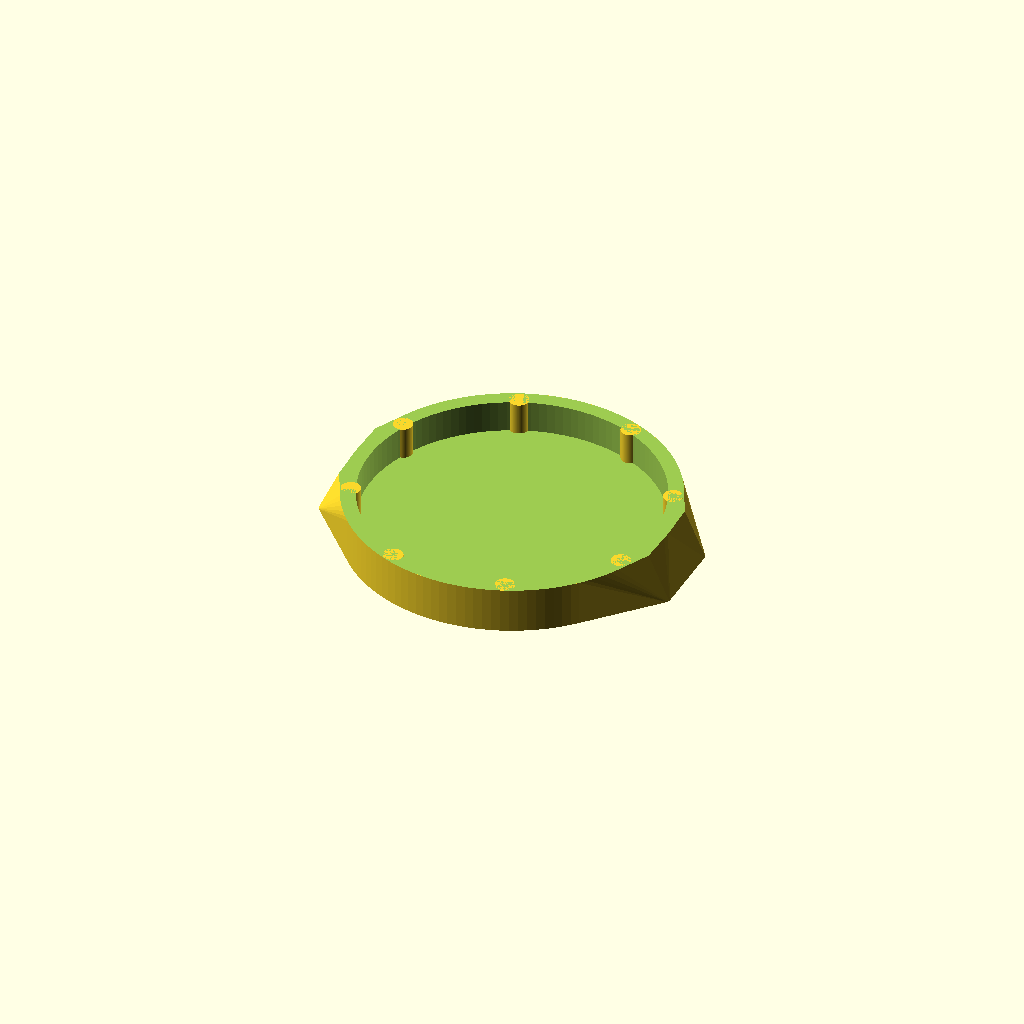
Cell 1: the model at its default parameters.
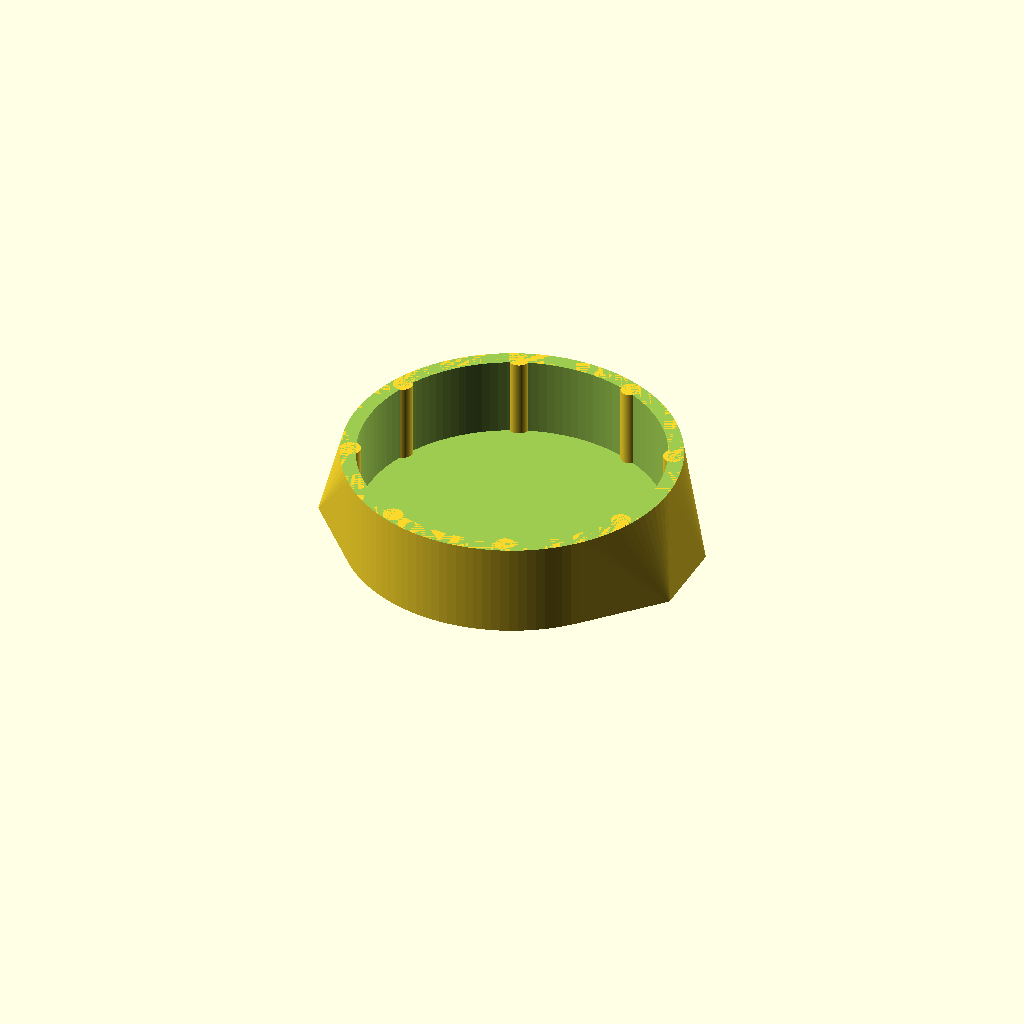
Cell 2 — ht set to 8, the other parameters unchanged.
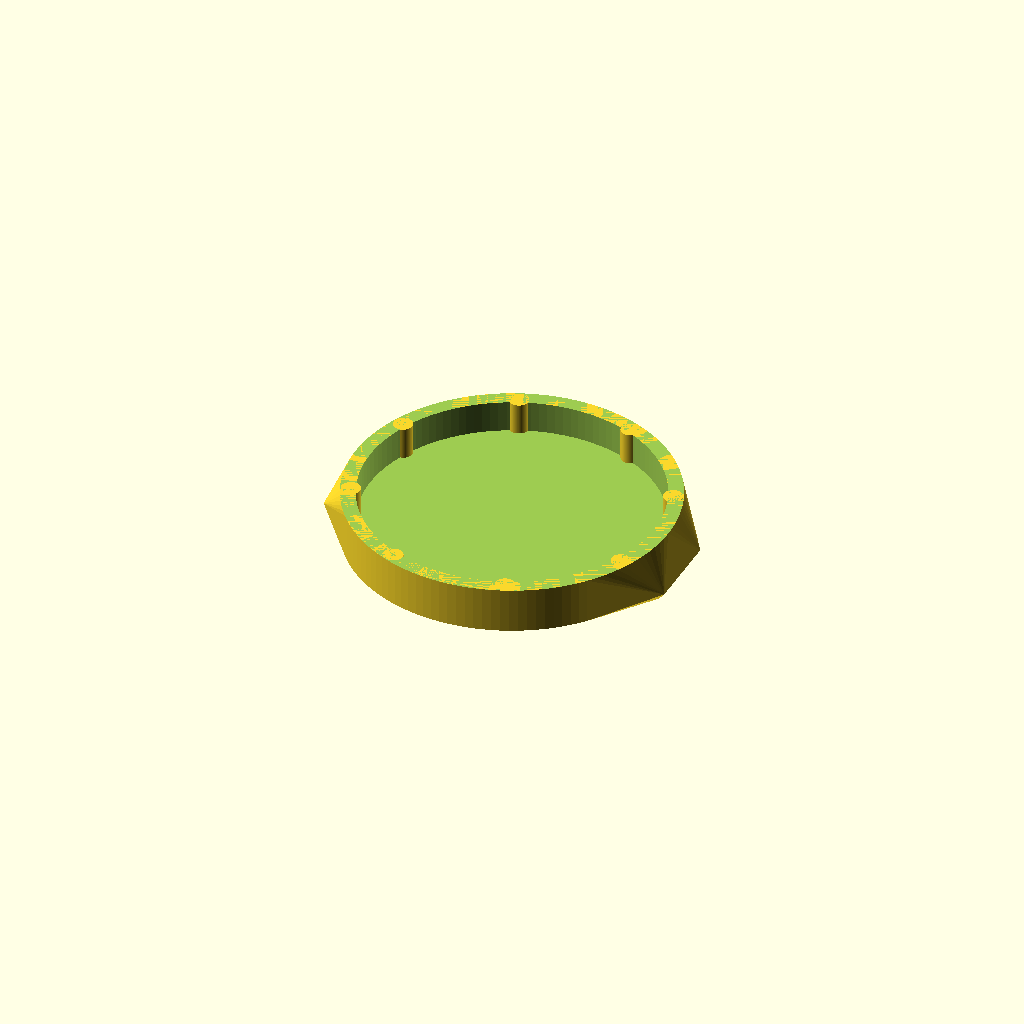
Cell 3: the same model with angle = 50.
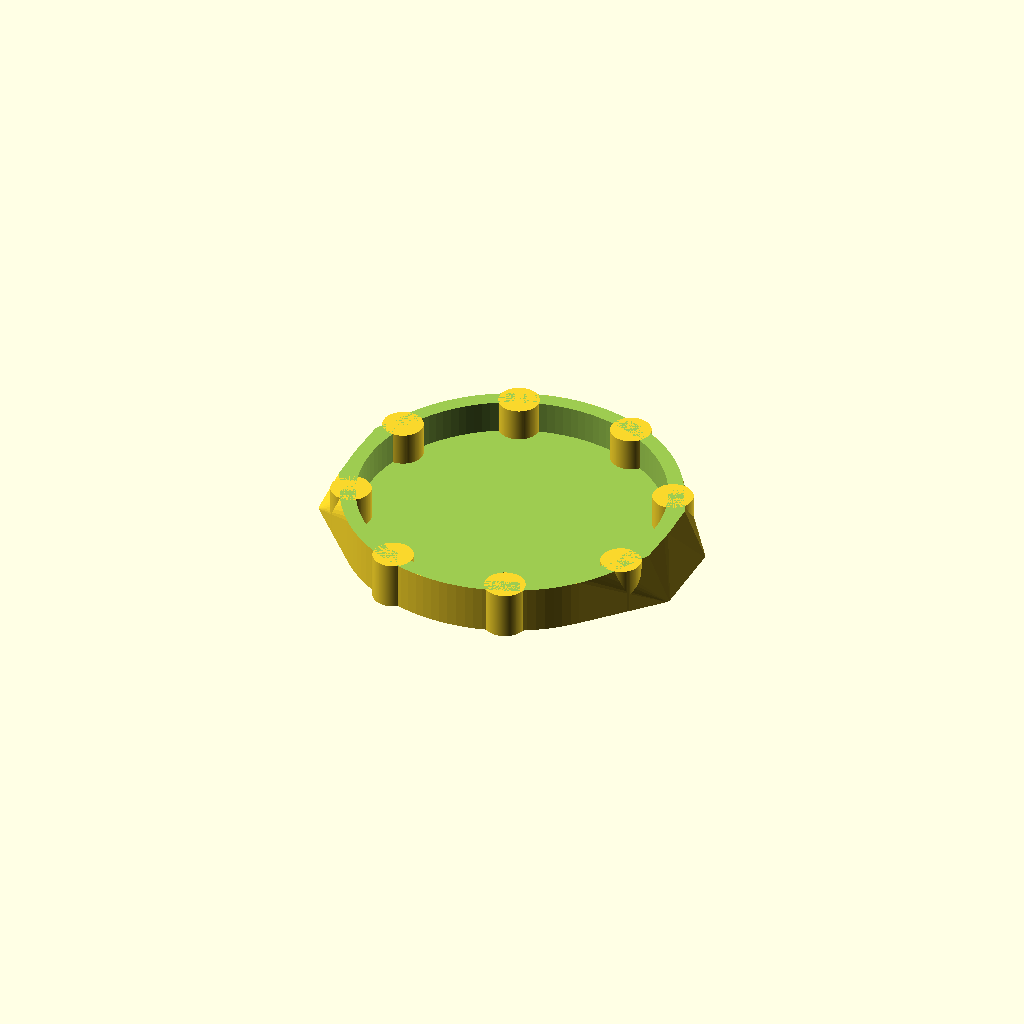
Cell 4: the same model with postRad = 1.7.
One fixed orthographic camera (rotation 55°, 0°, 25°; colour scheme Cornfield) for every cell.
OpenSCAD source file 28mm/gloomhaven/src/bases/ring-ddas.scad:
/*
 * Special version of ring for use on models like the DDAS snakes that
 * cannot really work with the raised and tilted spots for numbers.
 * This one is meant to be plasti-tack'd to the bottom of the model.
 */

$fn=120;
rad = 25/2+0.0;
ht  = 4;
angle = 25;

circleSlop = 0.3;

postRad = 0.85; /* was 0.75 */

// % translate([0,0,0]) ring2();
// elite();
ringDDAS();

// color("red") cylinder(h=4,d=25);

module ringDDAS() {
   difference() {
      union() {
         hull() {
            for (i=[0:1]) {
               rotate([0,0,i*180]) translate([rad+1.6,-3.5,-1.0]) rotate([0,-1*angle,0]) cube([2,7,ht+1]);
            }
            // cylinder(h=0.91+1.5, r=rad+1.6);
            cylinder(h=ht, r=rad+1.6);
         }
      }

      /* cut down to base shape */
      /* note: thicker inner ring than ring-2, trying magnet idea */
      translate([0,0,1.21]) cylinder(h=10,r=rad+circleSlop);
      translate([0,0,ht]) cylinder(h=10,r=rad+5);
      translate([0,0,-2]) cylinder(h=2,r=rad+5);

      /* no reason to cut all the way through */
      // translate([0,0,-0.1]) cylinder(h=10,r=rad-1.5);

      /* magnets */
      for (i=[0:1]) {
         rotate([0,0,i*180]) translate([rad+1.45,0,-0.1]) cylinder(h=1.3,d=2.2);
      }
   }

   for (i=[0:7]) {
      rotate([0,0,360/8*i+22.5]) translate([rad+0.70,0,0]) cylinder(h=ht,r=postRad);
   }
}
Customizer parameters (derived from the source; name, type, default, range or options):
ht: number, default 4
angle: number, default 25
circleSlop: number, default 0.3
postRad: number, default 0.85
